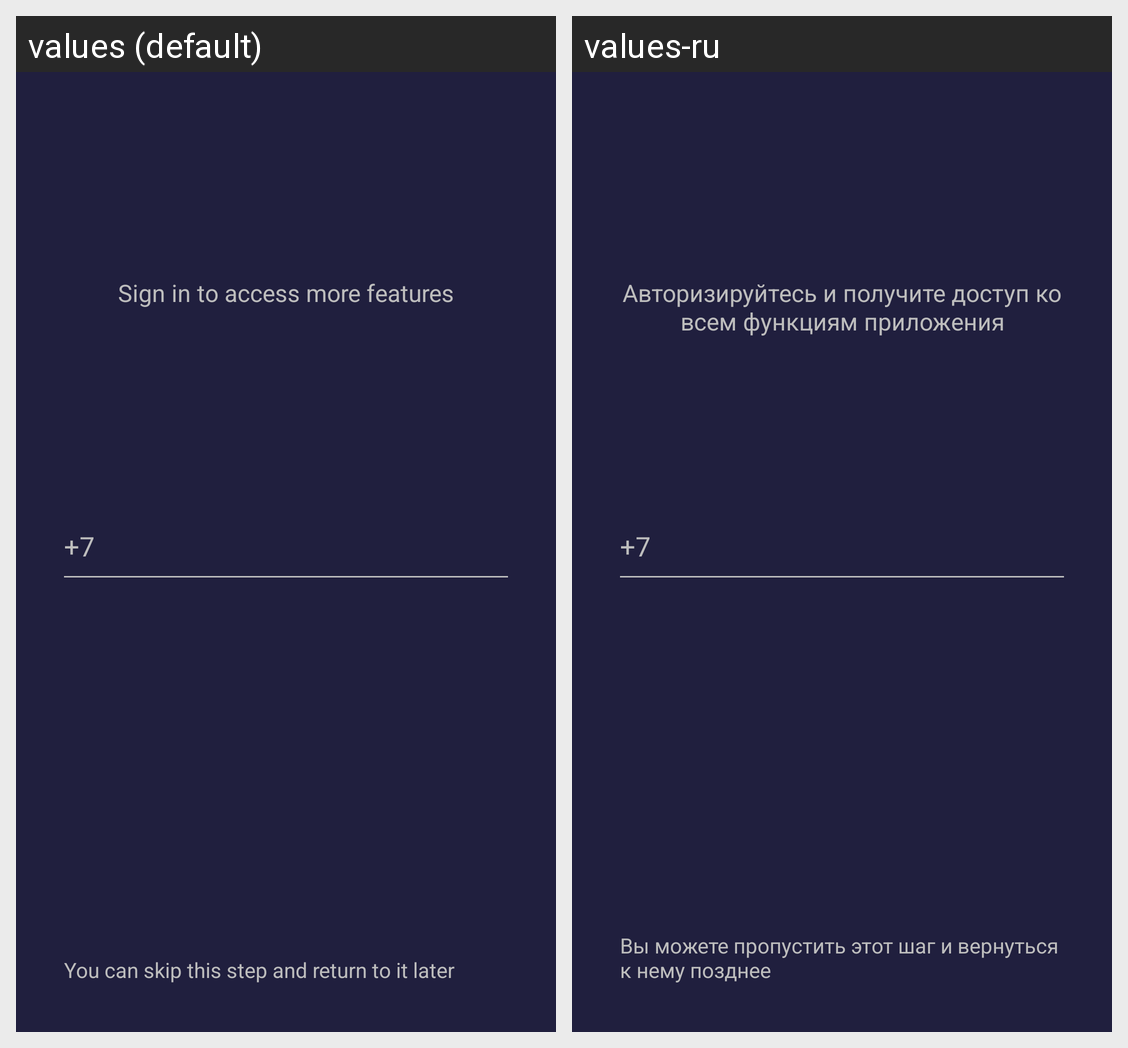

Here is an Android app screen in its default locale and in the app's own translations. Write out the translated-string differences for the strings that appear on this screen.
Android screen res/layout/step_two_fragment.xml rendered under 2 locales, left to right: values (default), values-ru. Device: Nexus 5 (rendered at 1080×1920; each locale shown at half size, 540×960, under a caption strip naming it); theme AppTheme.
Strings drawn on this screen, with the default value and each locale's value (text and hints the layout hard-codes, and strings that could not be matched under every locale, appear in the picture but are not listed):

splash_text_14
  values: Sign in to access more features
  values-ru: Авторизируйтесь и получите доступ ко всем функциям приложения

splash_text_15
  values: You can skip this step and return to it later
  values-ru: Вы можете пропустить этот шаг и вернуться к нему позднее
